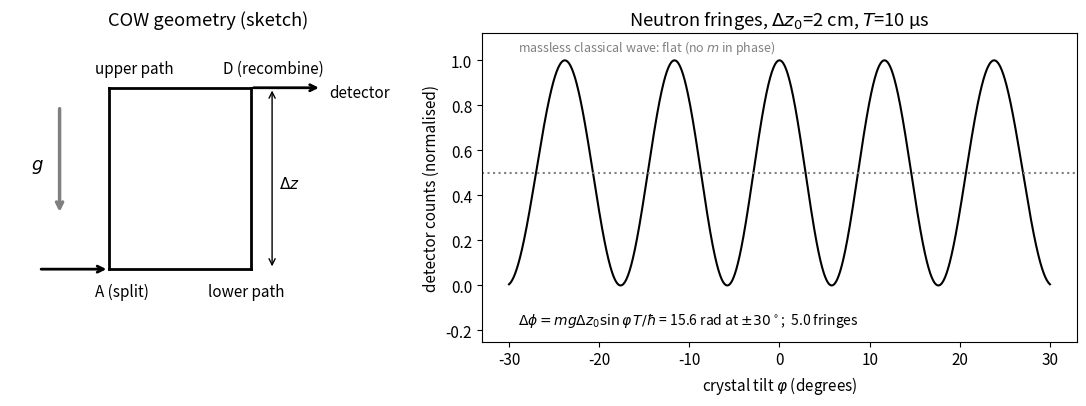

Here is the Python script that generated this plot: (Note: this script raises an exception after producing the figure.)
import numpy as np, matplotlib; matplotlib.use("Agg"); import matplotlib.pyplot as plt
from scipy.constants import m_n, hbar
D="/home/user/quantum-tutor-2/work/20261026-145241-schrodinger-from-axioms/figures/"
plt.rcParams.update({"font.size":11})
g=9.8; dz0=0.02; T=10e-6
phi=np.linspace(-30,30,2001); dphi=m_n*g*dz0*np.sin(np.radians(phi))*T/hbar
I=0.5*(1+np.cos(dphi)); edge=dphi[-1]; nfr=(dphi[-1]-dphi[0])/(2*np.pi)
fig,(a,b)=plt.subplots(1,2,figsize=(11,4.2),gridspec_kw={"width_ratios":[1,1.5]})
A,B,C,Dp=(0,0),(1,0),(0,1),(1,1)
a.plot([A[0],B[0]],[A[1],B[1]],"k-",lw=2); a.plot([B[0],Dp[0]],[B[1],Dp[1]],"k-",lw=2)
a.plot([A[0],C[0]],[A[1],C[1]],"k-",lw=2); a.plot([C[0],Dp[0]],[C[1],Dp[1]],"k-",lw=2)
a.annotate("",xy=(0,0),xytext=(-0.5,0),arrowprops=dict(arrowstyle="->",lw=2))
a.annotate("",xy=(1.5,1.0),xytext=(1,1),arrowprops=dict(arrowstyle="->",lw=2))
for p,l,o in [(A,"A (split)",(-0.1,-0.15)),(Dp,"D (recombine)",(-0.2,0.08)),(B,"lower path",(-0.3,-0.15)),(C,"upper path",(-0.1,0.08))]:
    a.text(p[0]+o[0],p[1]+o[1],l)
a.annotate("",xy=(1.15,1),xytext=(1.15,0),arrowprops=dict(arrowstyle="<->"))
a.text(1.2,0.45,r"$\Delta z$"); a.annotate("",xy=(-0.35,0.3),xytext=(-0.35,0.9),arrowprops=dict(arrowstyle="->",lw=2.5,color="gray"))
a.text(-0.55,0.55,r"$g$",fontsize=13); a.text(1.55,0.95,"detector")
a.set_xlim(-0.7,2.1); a.set_ylim(-0.4,1.3); a.axis("off"); a.set_title("COW geometry (sketch)")
b.plot(phi,I,"k-",lw=1.5)
b.set_xlabel(r"crystal tilt $\varphi$ (degrees)"); b.set_ylabel("detector counts (normalised)")
b.axhline(0.5,ls=":",color="gray")
b.text(-29,1.04,r"massless classical wave: flat (no $m$ in phase)",fontsize=9,color="gray")
b.text(-29,-0.17,r"$\Delta\phi=mg\Delta z_0\sin\varphi\,T/\hbar$ = %.1f rad at $\pm30^\circ$;  %.1f fringes"%(edge,nfr),fontsize=10)
b.set_ylim(-0.25,1.12); b.set_title(r"Neutron fringes, $\Delta z_0$=2 cm, $T$=10 µs")
fig.tight_layout(); fig.savefig(D+"a-cow-fringes.png",dpi=150); print("edge %.2f rad, fringes %.2f"%(edge,nfr))
